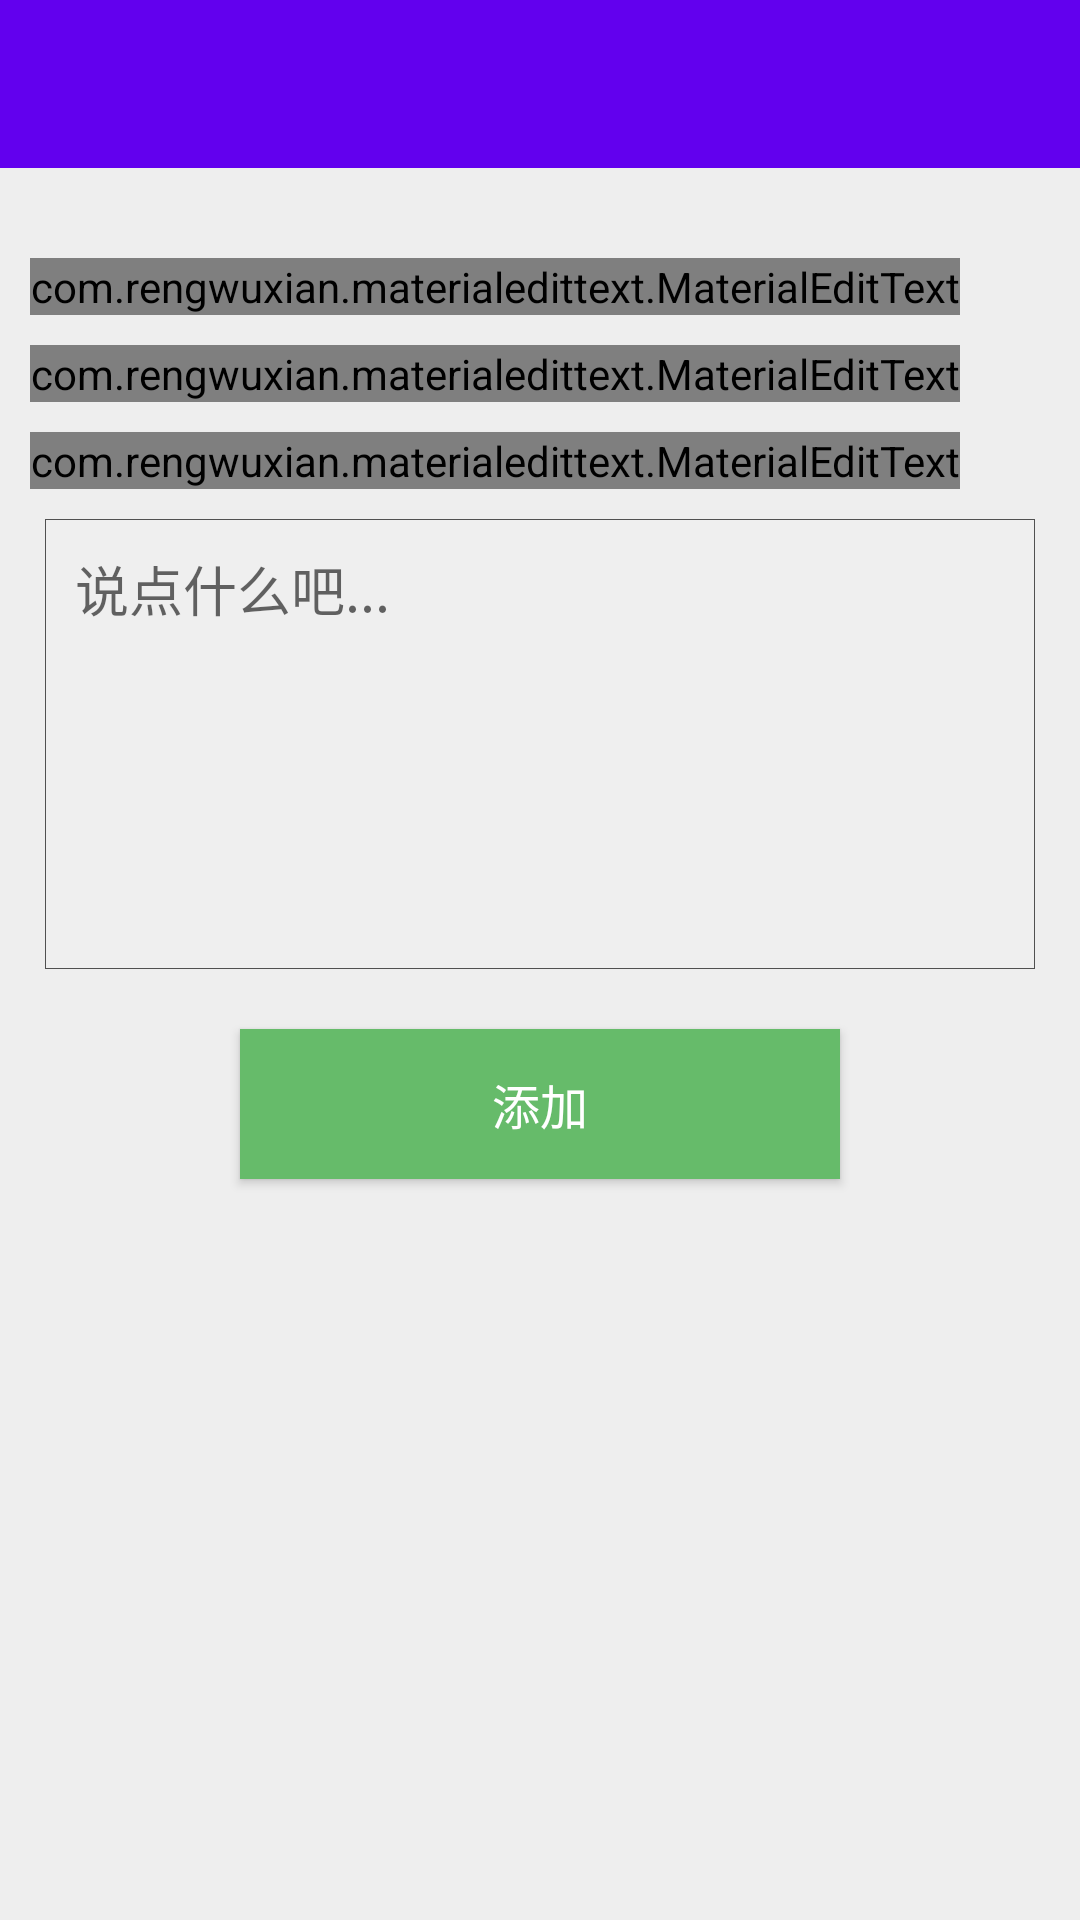

Reconstruct the res/layout file that produces this screen, plus the resources it refers to.
<!-- AndroidManifest.xml: activity theme AppTheme.NoActionBar_add -->
<!-- res/layout/activity_edit.xml -->
<?xml version="1.0" encoding="utf-8"?>
<LinearLayout xmlns:android="http://schemas.android.com/apk/res/android"
    xmlns:app="http://schemas.android.com/apk/res-auto"
    xmlns:tools="http://schemas.android.com/tools"
    android:orientation="vertical" android:layout_width="match_parent"
    android:layout_height="match_parent"
    android:background="@color/colorBack"
    android:fitsSystemWindows="true">
    <android.support.v7.widget.Toolbar
        android:id="@+id/add_toolbar"
        android:fitsSystemWindows="true"
        app:theme="@style/AppTheme.AppBarOverlay"
        android:layout_width="match_parent"
        android:layout_height="?attr/actionBarSize"
        android:background="?attr/colorPrimary">
    </android.support.v7.widget.Toolbar>

    <com.rengwuxian.materialedittext.MaterialEditText
        android:id="@+id/add_title"
        android:layout_marginTop="30dp"
        android:layout_marginLeft="10dp"
        android:layout_marginRight="40dp"
        android:layout_width="match_parent"
        android:layout_height="wrap_content"
        app:met_floatingLabel="normal"
        android:hint="标题"
        android:lines="1"
        app:met_clearButton = "true"
        app:met_iconLeft="@drawable/title"/>

    <com.rengwuxian.materialedittext.MaterialEditText
        android:id="@+id/add_username"
        android:layout_marginTop="10dp"
        android:layout_marginLeft="10dp"
        android:layout_marginRight="40dp"
        android:layout_width="match_parent"
        android:layout_height="wrap_content"
        app:met_floatingLabel="normal"
        android:hint="账号"
        android:lines="1"
        app:met_clearButton = "true"
        app:met_iconLeft="@drawable/username"/>

    <com.rengwuxian.materialedittext.MaterialEditText
        android:id="@+id/add_pw"
        android:layout_marginTop="10dp"
        android:layout_marginLeft="10dp"
        android:layout_marginRight="40dp"
        android:layout_width="match_parent"
        android:layout_height="wrap_content"
        app:met_floatingLabel="normal"
        android:hint="密码"
        android:lines="1"
        app:met_clearButton = "true"
        app:met_iconLeft="@drawable/password"/>

    <EditText
        android:id="@+id/add_mark"
        android:layout_marginTop="10dp"
        android:layout_marginLeft="15dp"
        android:layout_marginRight="15dp"
        android:gravity="top"
        android:layout_width="match_parent"
        android:layout_height="150dp"
        android:minLines="1"
        android:maxLines="10"
        android:padding="10dp"
        android:hint="说点什么吧..."
        android:background="@drawable/edittext"
        android:inputType="textMultiLine"/>

    <Button
        android:id="@+id/add_btn"
        android:text="添加"
        android:textSize="16sp"
        android:textColor="@color/colorWhite"
        android:background="@color/colorPrimary"
        android:layout_gravity="center"
        android:layout_marginTop="20dp"
        android:layout_width="200dp"
        android:layout_height="50dp" />
</LinearLayout>
<!-- resources referenced by this layout -->
<resources>
  <color name="colorBack">#eeeeee</color>
  <color name="colorPrimary">#66bb6a</color>
  <color name="colorWhite">#FFFFFF</color>
  <!-- drawable edittext (drawable) -->
  <?xml version="1.0" encoding="utf-8"?>
  <layer-list xmlns:android="http://schemas.android.com/apk/res/android" >
  
  
      <item>
          <shape
              xmlns:android="http://schemas.android.com/apk/res/android"
              android:shape="rectangle" >
              <solid android:color="#EFEFEF" />
  
              <stroke
                  android:width="1px"
                  android:color="#505050" />
          </shape>
      </item>
  
  
  </layer-list>
  <!-- drawable password: png bitmap (drawable, 1018 bytes) -->
  <!-- drawable title: png bitmap (drawable, 1206 bytes) -->
  <!-- drawable username: png bitmap (drawable, 1548 bytes) -->
  <style name="AppTheme.NoActionBar_add">
          <item name="windowActionBar">false</item>
          <item name="windowNoTitle">true</item>
          <item name="android:windowDrawsSystemBarBackgrounds">true</item>
          <item name="android:statusBarColor">@color/colorPrimaryDark</item>
      </style>
  <color name="colorPrimaryDark">#4caf50</color>
</resources>
